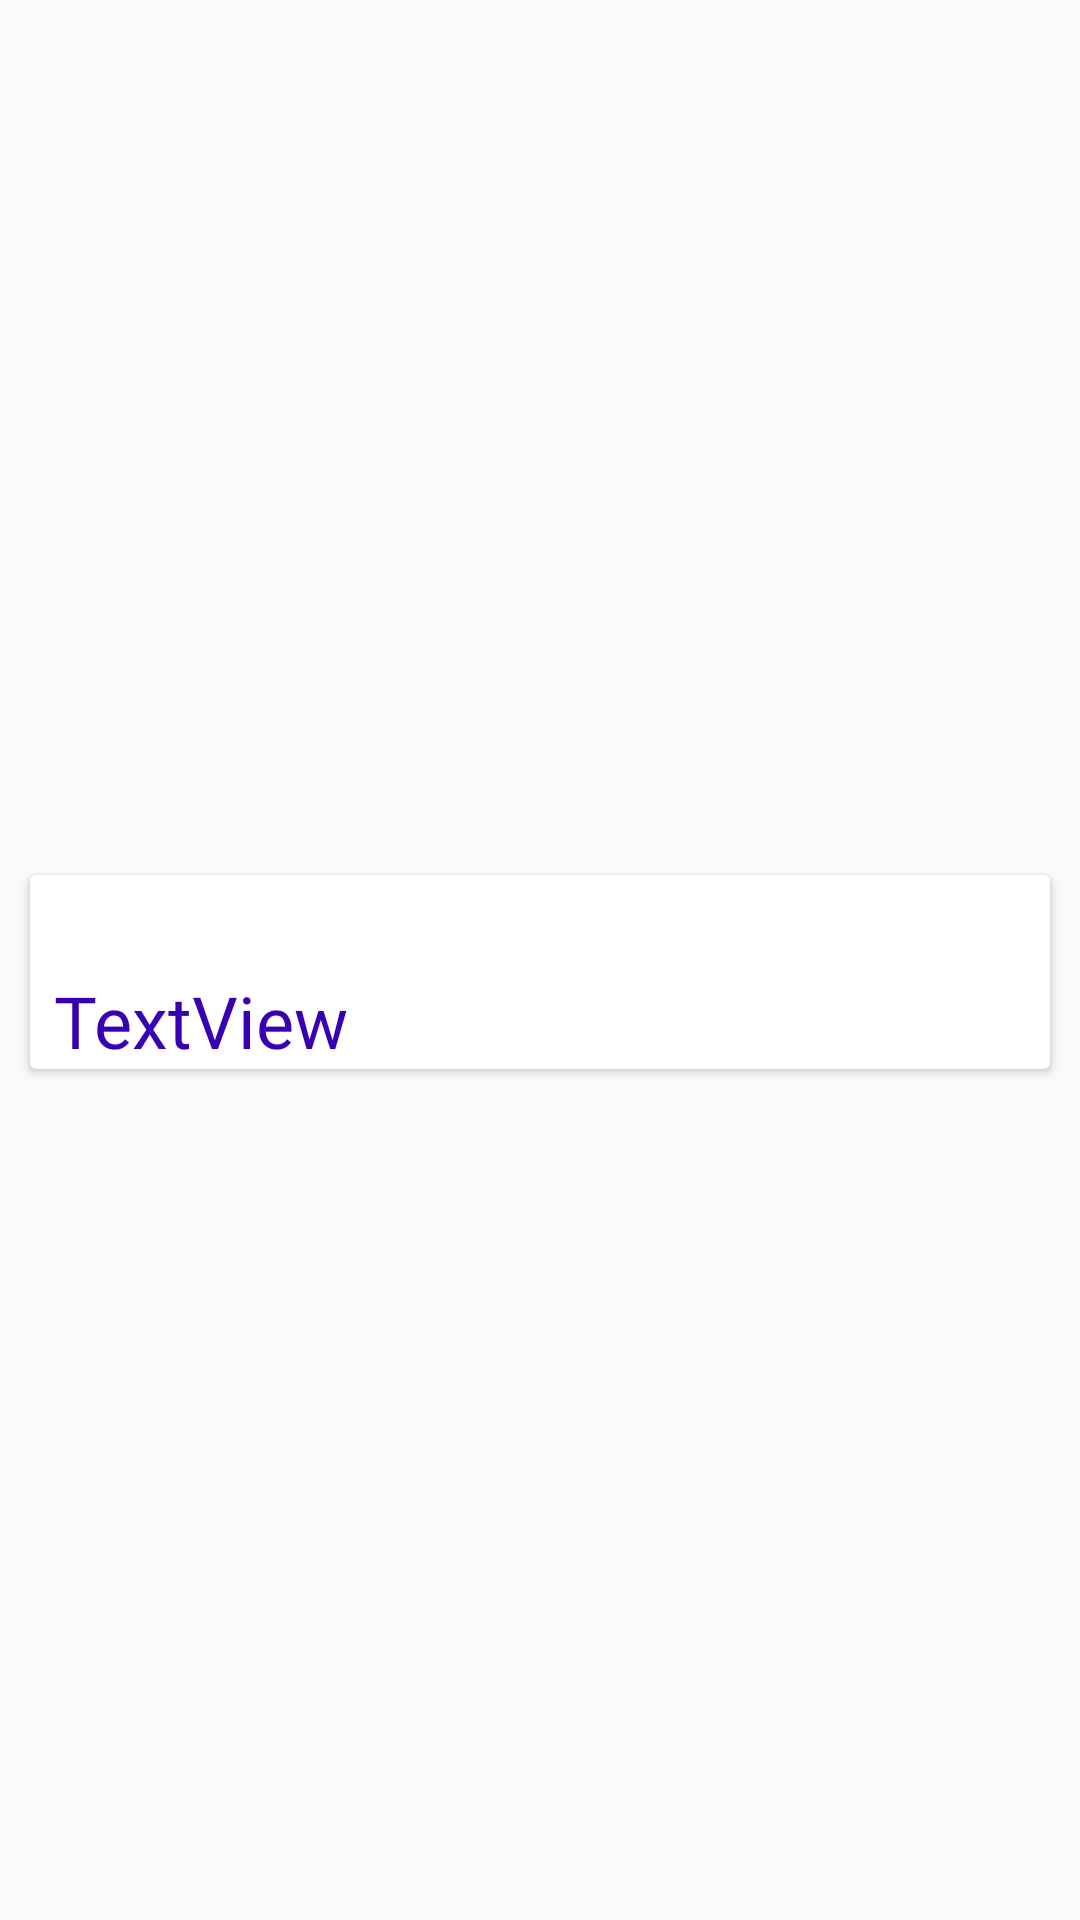

Here is an Android app screen rendered from its layout file. Give the layout XML and the strings, colors and styles it references.
<!-- AndroidManifest.xml: application theme AppTheme -->
<!-- res/layout/list_row.xml -->
<?xml version="1.0" encoding="utf-8"?>
<android.support.constraint.ConstraintLayout xmlns:android="http://schemas.android.com/apk/res/android"
    xmlns:app="http://schemas.android.com/apk/res-auto"
    xmlns:tools="http://schemas.android.com/tools"
    android:id="@+id/linearLayout"
    android:layout_width="match_parent"
    android:layout_height="wrap_content"
    android:layout_gravity="center_horizontal">

    <android.support.v7.widget.CardView
        android:id="@+id/cardView"
        android:layout_width="match_parent"
        android:layout_height="wrap_content"
        android:layout_marginStart="10dp"
        android:layout_marginTop="8dp"
        android:layout_marginEnd="10dp"
        android:layout_marginBottom="0dp"
        app:layout_constraintBottom_toBottomOf="parent"
        app:layout_constraintEnd_toEndOf="parent"
        app:layout_constraintStart_toStartOf="parent"
        app:layout_constraintTop_toTopOf="parent">

        <LinearLayout
            android:id="@+id/cardViewLinearLayout"
            android:layout_width="match_parent"
            android:layout_height="wrap_content"
            android:orientation="vertical">

            <TextView
                android:id="@+id/cardViewTitle"
                android:layout_width="match_parent"
                android:layout_height="wrap_content"
                android:fontFamily="@font/bebasneue_regular"
                android:textAlignment="center"
                android:textSize="24sp"
                android:textStyle="bold" />

            <TextView
                android:id="@+id/cardViewText"
                android:layout_width="match_parent"
                android:layout_height="wrap_content"
                android:layout_marginStart="8dp"
                android:layout_marginEnd="8dp"
                android:fontFamily="@font/bebasneue_light"
                android:text="TextView"
                android:textAlignment="viewStart"
                android:textColor="@color/colorPrimaryDark"
                android:textSize="24sp" />
        </LinearLayout>
    </android.support.v7.widget.CardView>
</android.support.constraint.ConstraintLayout>
<!-- resources referenced by this layout -->
<resources>
  <style name="AppTheme" parent="Theme.AppCompat.Light.NoActionBar">
          
          <item name="colorPrimary">@color/colorPrimary</item>
          <item name="colorPrimaryDark">@color/colorPrimaryDark</item>
          <item name="colorAccent">@color/colorAccent</item>
      </style>
  <!-- not gathered from this repository: default colours our renderer supplied (Android Studio template values) -->
  <color name="colorPrimary">#FF6200EE</color>
  <color name="colorPrimaryDark">#FF3700B3</color>
  <color name="colorAccent">#FF03DAC5</color>
</resources>
